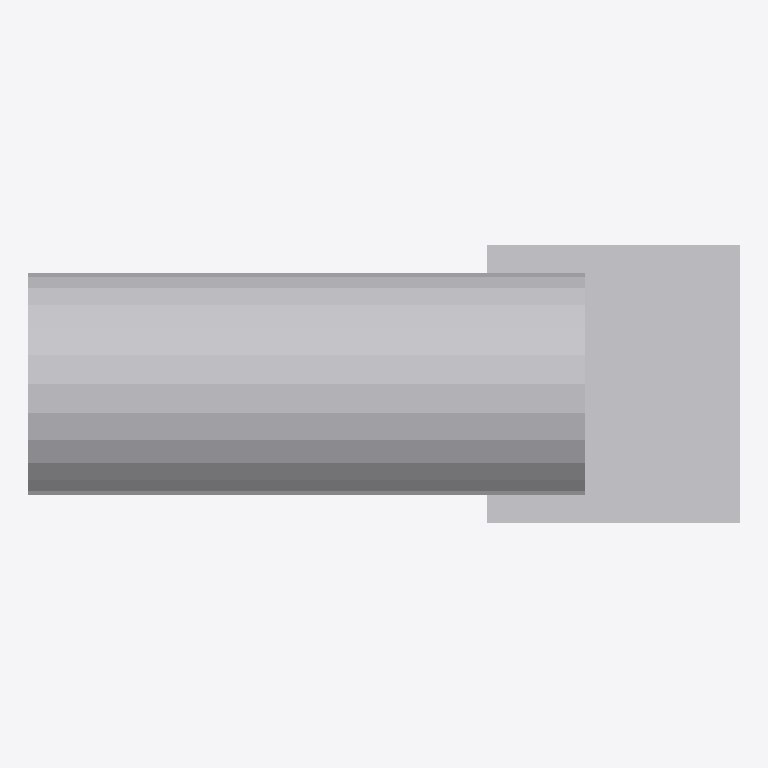
Plan cut of the same IFC building model at storey 'Port De Barcelona' (level 0.00 m, cut at 1.40 m), seen from above with north up, elements coloured by IFC class: 1 other element (light grey). No cut surface shows.
Extent 0.256 m × 0.100 m × 0.900 m (x, y, z). Storeys (1): Port De Barcelona at 0.00 m. Elements (1): 1 IfcFurnishingElement.

HEADER;
FILE_DESCRIPTION(('ViewDefinition [CoordinationView_V2.0]'),'2;1');
FILE_NAME('Port De Barcelona','2022-06-09T19:39:18',(''),(''),'The EXPRESS Data Manager Version 5.02.0100.07 : ','20190108_1515(x64) - Exporter 19.2.0.0 - Default','');
FILE_SCHEMA(('IFC2X3'));
ENDSEC;
DATA;
#105=IFCPROJECT('34UKVHeH5CHvrwyycS_2aZ',#42,'Port De Barcelona',$,$,'Port De Barcelona','Port De Barcelona',(#97),#92);
#130=IFCSITE('34UKVHeH5CHvrwyycS_2aX',#42,'Default',$,$,#127,$,$,.ELEMENT.,(42,21,31,181945),(-71,-3,-24,-263305),0.0,$,$);
#115=IFCBUILDING('34UKVHeH5CHvrwyycS_2aY',#42,'Port De Barcelona',$,$,#32,$,'Port De Barcelona',.ELEMENT.,$,$,$);
#124=IFCBUILDINGSTOREY('34UKVHeH5CHvrwyybZ1_NS',#42,'Port De Barcelona',$,'Level:8mm Head',#122,$,'Port De Barcelona',.ELEMENT.,0.0);
#1569=IFCFURNISHINGELEMENT('3eDEV5gbX75vWvfrdDFN_G',#42,'APBCN-POR-EQP-TestigoRed_Tipo 5:Tipo1:2237348',$,'APBCN-POR-EQP-TestigoRed_Tipo 5:Tipo1',#1567,#1562,'2237348');
ENDSEC;
